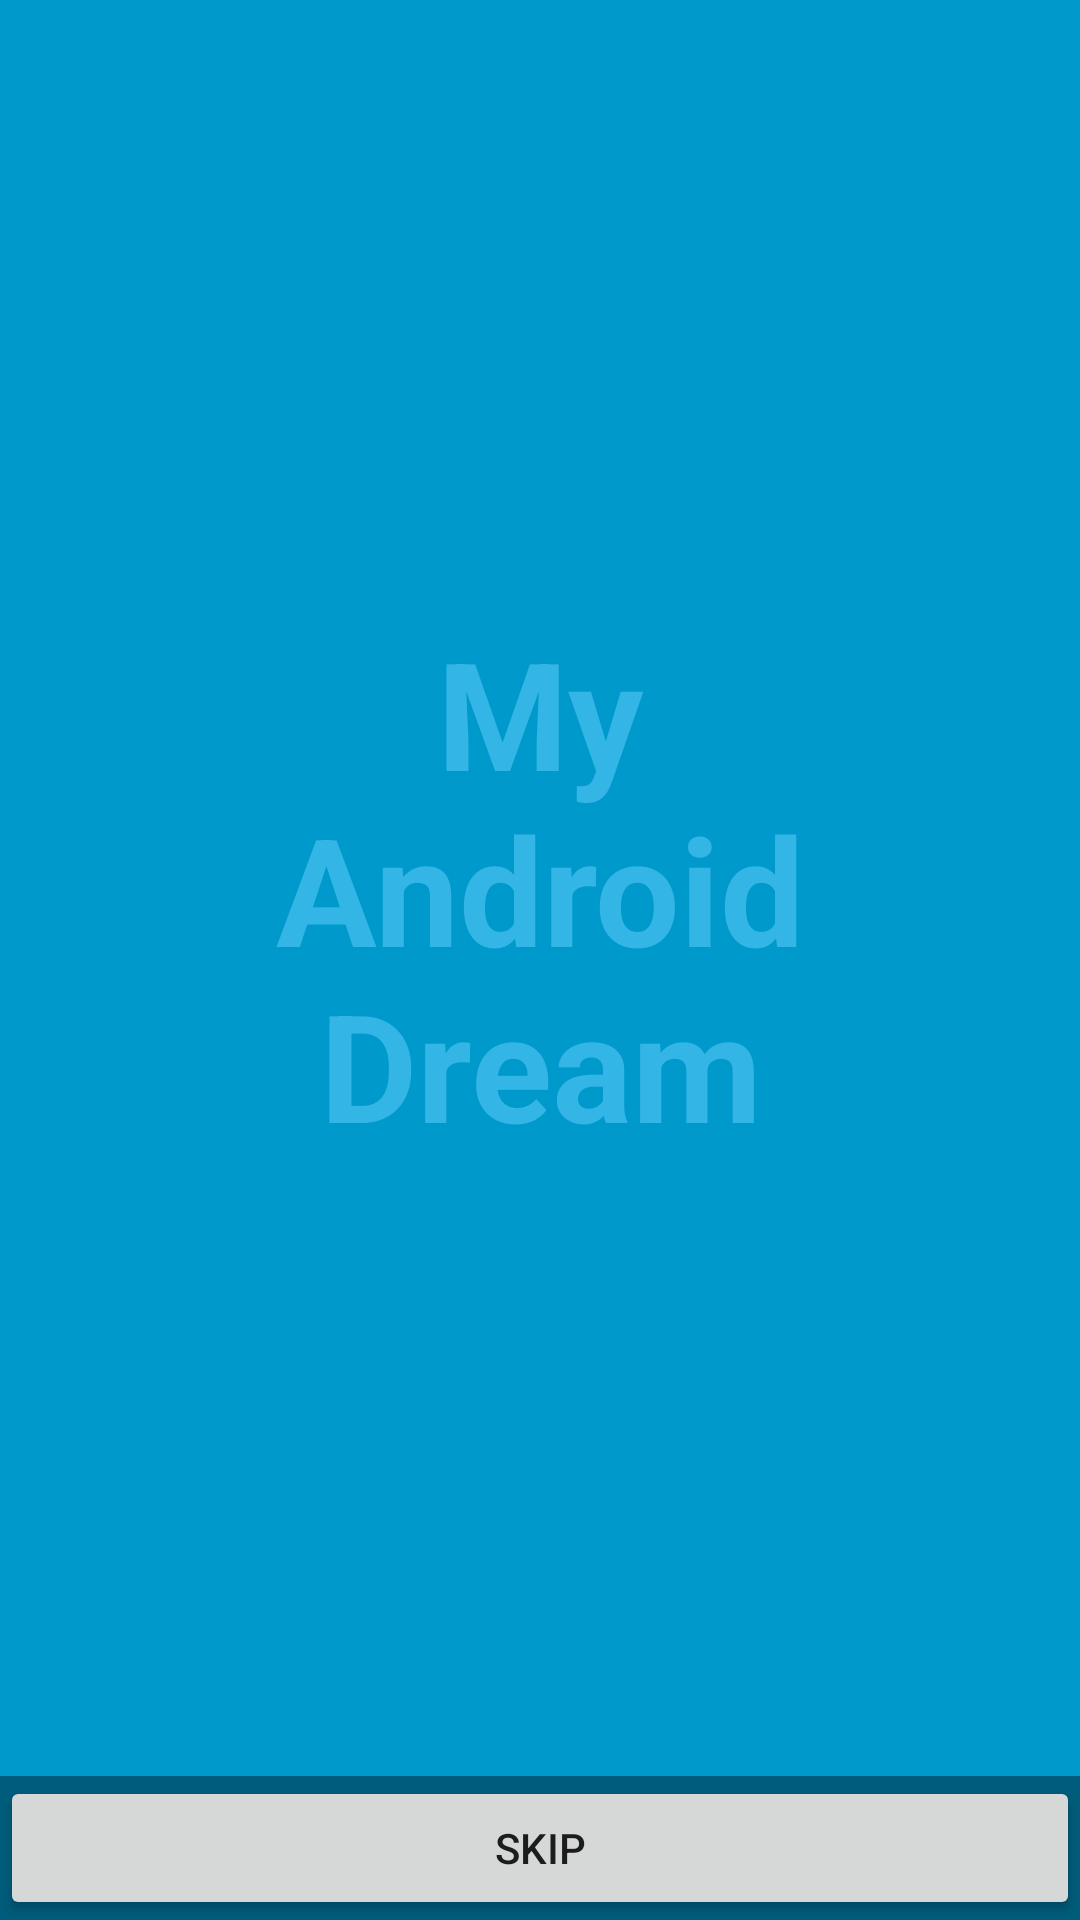

Write the Android layout XML for this screen, with the resource values it uses.
<!-- AndroidManifest.xml: application theme AppTheme -->
<!-- res/layout/activity_welcome_activitye.xml -->
<LinearLayout xmlns:android="http://schemas.android.com/apk/res/android"
    xmlns:tools="http://schemas.android.com/tools"
    android:layout_width="match_parent"
    android:layout_height="match_parent"
    android:background="#0099cc"
    android:orientation="vertical"
    tools:context="com.fyj.gank.view.welcomeview.WelcomeActivitye">

    
    <TextView
        android:id="@+id/fullscreen_content"
        android:layout_width="match_parent"
        android:layout_height="0dp"
        android:layout_weight="1"
        android:gravity="center"
        android:keepScreenOn="true"
        android:text="@string/dummy_content"
        android:textColor="#33b5e5"
        android:textSize="50sp"
        android:textStyle="bold" />

    

        <LinearLayout
            android:id="@+id/fullscreen_content_controls"
            style="?metaButtonBarStyle"
            android:layout_width="match_parent"
            android:layout_height="wrap_content"
            android:layout_gravity="bottom|center_horizontal"
            android:background="@color/black_overlay"
            android:orientation="horizontal"
            tools:ignore="UselessParent">

            <Button
                android:id="@+id/dummy_button"
                style="?metaButtonBarButtonStyle"
                android:layout_width="0dp"
                android:layout_height="wrap_content"
                android:layout_weight="1"
                android:text="@string/dummy_button" />

        </LinearLayout>

</LinearLayout>
<!-- resources referenced by this layout -->
<resources>
  <color name="black_overlay">#66000000</color>
  <string name="dummy_button">Skip</string>
  <string name="dummy_content">My\nAndroid\nDream</string>
  <style name="AppTheme" parent="Theme.AppCompat.Light.DarkActionBar">
          
      </style>
</resources>
